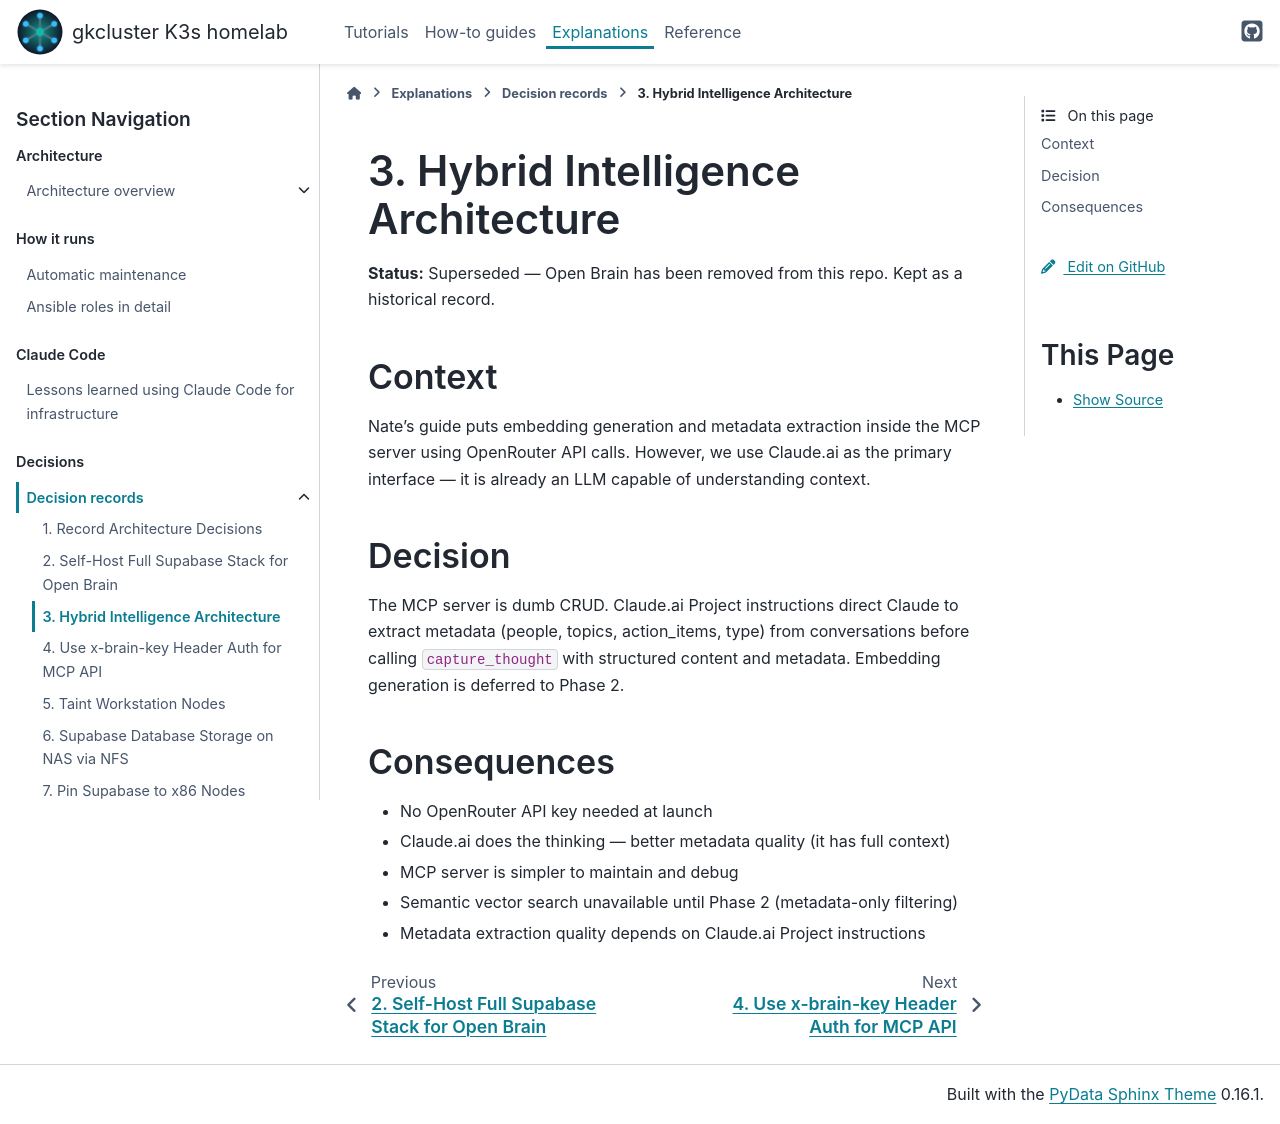

repository: gilesknap/tpi-k3s-ansible · page: explanations/decisions/0003-hybrid-intelligence-architecture.html · generator: sphinx

# 3. Hybrid Intelligence Architecture

**Status:** Superseded — Open Brain has been removed from this repo. Kept as a historical record.

## Context

Nate's guide puts embedding generation and metadata extraction inside the MCP
server using OpenRouter API calls. However, we use Claude.ai as the primary
interface — it is already an LLM capable of understanding context.

## Decision

The MCP server is dumb CRUD. Claude.ai Project instructions direct Claude to
extract metadata (people, topics, action_items, type) from conversations before
calling `capture_thought` with structured content and metadata. Embedding
generation is deferred to Phase 2.

## Consequences

- No OpenRouter API key needed at launch
- Claude.ai does the thinking — better metadata quality (it has full context)
- MCP server is simpler to maintain and debug
- Semantic vector search unavailable until Phase 2 (metadata-only filtering)
- Metadata extraction quality depends on Claude.ai Project instructions
